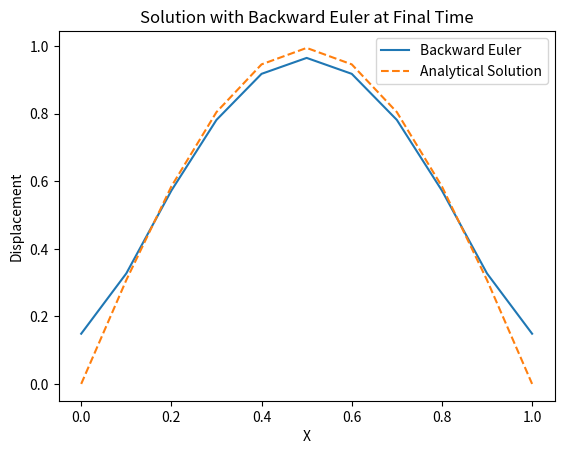

Recreate this plot in Python.
import numpy as np
from scipy.linalg import solve
import matplotlib.pyplot as plt

# Lagrange basis functions
def lagrange_basis(xi, nodes, i):
    basis = 1.0
    for j in range(len(nodes)):
        if j != i:
            basis *= (xi - nodes[j]) / (nodes[i] - nodes[j])
    return basis

def lagrange_pbasis(xi, nodes, i):
    basis_prime = 0.0
    for j in range(len(nodes)):
        if j != i:
            basis_prime += 1 / (nodes[i] - nodes[j]) * lagrange_basis(xi, nodes[:j] + nodes[j+1:], i)
    return basis_prime

# Assemble global matrices
def assemble_global_matrices(N, nodes, f_func, xl, xr, dt):
    Ne = N - 1
    K_Gmtrx = np.zeros((N, N))  # Global stiffness matrix
    M_Gmtrx = np.zeros((N, N))  # Global mass matrix
    F_Gvec = np.zeros(N)        # Global load vector

    for k in range(Ne):
        nodes_local = nodes[k:k+2]  # Nodes of the local element
        det_J = (xr - xl) / 2       # Jacobian determinant for mapping from local to global

        K_Lmtrx = np.zeros((2, 2))  # Local stiffness matrix
        M_Lmtrx = np.zeros((2, 2))  # Local mass matrix
        F_Lvec = np.zeros(2)        # Local load vector

        for l in range(2):
            for m in range(2):
                # Elemental stiffness matrix
                integrand_K = lambda xi: lagrange_pbasis(xi, nodes_local, l) * lagrange_pbasis(xi, nodes_local, m) * det_J
                K_Lmtrx[l, m] = np.trapz([integrand_K(xi) for xi in nodes_local], nodes_local)  # Numerical integration using trapezoidal rule

                # Elemental mass matrix
                integrand_M = lambda xi: lagrange_basis(xi, nodes_local, l) * lagrange_basis(xi, nodes_local, m) * det_J
                M_Lmtrx[l, m] = np.trapz([integrand_M(xi) for xi in nodes_local], nodes_local)  # Numerical integration using trapezoidal rule

            # Elemental load vector
            integrand_F = lambda xi: f_func(xi, dt) * lagrange_basis(xi, nodes_local, l) * det_J
            F_Lvec[l] = np.trapz([integrand_F(xi) for xi in nodes_local], nodes_local)          # Numerical integration using trapezoidal rule

        # Assemble local to global matrices
        for l in range(2):
            global_node1 = k + l
            F_Gvec[global_node1] += F_Lvec[l]

            for m in range(2):
                global_node2 = k + m
                K_Gmtrx[global_node1, global_node2] += K_Lmtrx[l, m]
                M_Gmtrx[global_node1, global_node2] += M_Lmtrx[l, m]

    return F_Gvec, K_Gmtrx, M_Gmtrx

# Solve heat equation using backward Euler
def HeatEq_Bkwd(K, M, dt, u):
    A = M + dt * K
    inv_A = np.linalg.inv(A)
    u = np.dot(inv_A, np.dot(M, u))
    return u

# User Input:
def user_func(xi, dt):
    return (np.pi**2 - 1) * np.exp(-dt) * np.sin(np.pi * xi)

# Number of nodes
N = 11
# Domain boundaries
xl = 0
xr = 1
# Initial and final time
T0 = 0
Tf = 0.005
# Time step
dt = 1/551
# Initialize nodes
nodes = np.linspace(xl, xr, N)
# Set initial condition
u0 = np.sin(np.pi * nodes)

# Time-stepping with backward Euler
nt = int((Tf - T0) / dt)
u_curr = u0
for n in range(1, nt + 1):
    ctime = T0 + n * dt

    # Assemble global matrices
    F_Gvec, K_Gmtrx, M_Gmtrx = assemble_global_matrices(N, nodes, user_func, xl, xr, ctime)

    # Solve the heat equation using backward Euler
    u_curr = HeatEq_Bkwd(K_Gmtrx, M_Gmtrx, dt, u_curr)

# Plot the results
plt.plot(nodes, u_curr, label='Backward Euler')
plt.plot(nodes, np.exp(-Tf) * np.sin(np.pi * nodes), label='Analytical Solution', linestyle='--')
plt.title('Solution with Backward Euler at Final Time')
plt.xlabel('X')
plt.ylabel('Displacement')
plt.legend()
plt.show()